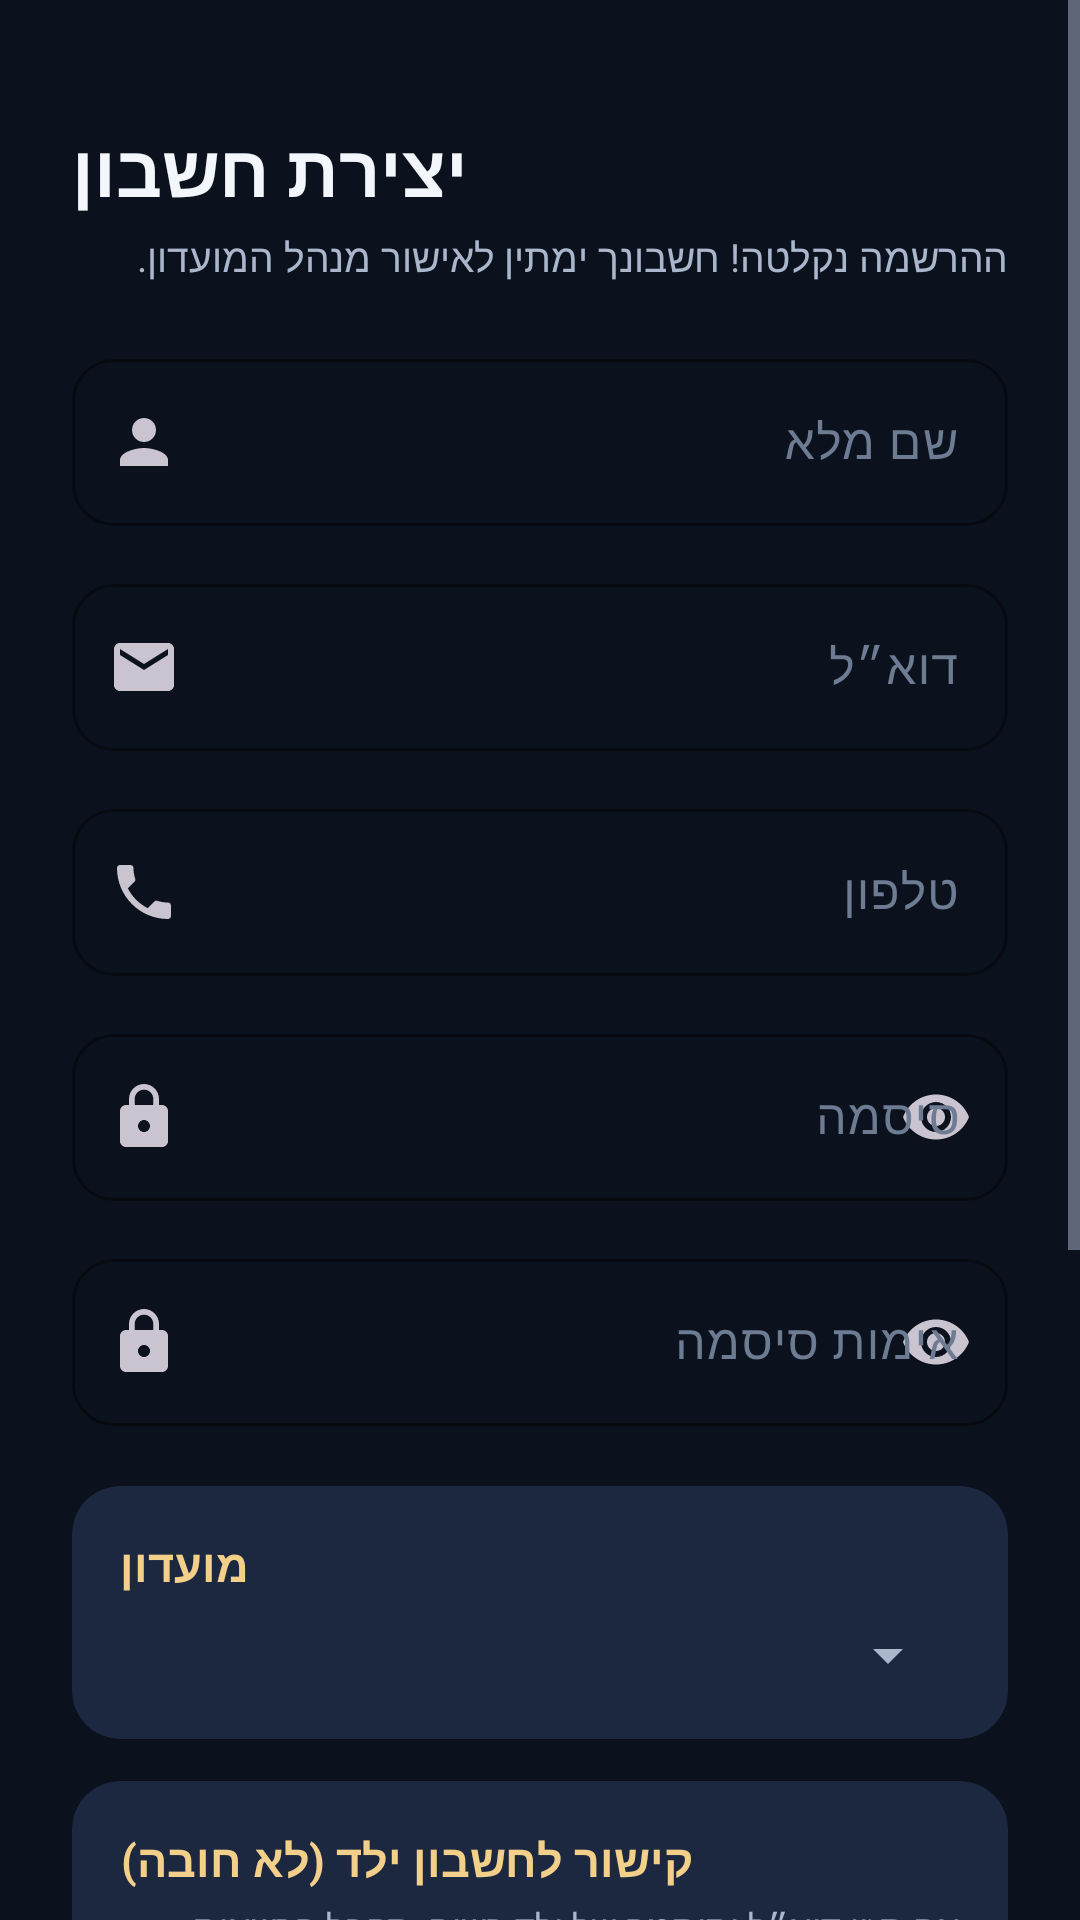

Android layout source for this screen:
<!-- AndroidManifest.xml: application theme Theme.PTChess -->
<!-- res/layout/fragment_register.xml -->
<?xml version="1.0" encoding="utf-8"?>
<ScrollView xmlns:android="http://schemas.android.com/apk/res/android"
    xmlns:app="http://schemas.android.com/apk/res-auto"
    android:layout_width="match_parent"
    android:layout_height="match_parent"
    android:fillViewport="true">

    <LinearLayout
        android:layout_width="match_parent"
        android:layout_height="wrap_content"
        android:orientation="vertical"
        android:padding="24dp">

        <TextView
            android:layout_width="wrap_content"
            android:layout_height="wrap_content"
            android:layout_marginTop="16dp"
            android:text="@string/create_account"
            android:textColor="@color/text_primary"
            android:textSize="24sp"
            android:textStyle="bold" />

        <TextView
            android:layout_width="match_parent"
            android:layout_height="wrap_content"
            android:layout_marginTop="4dp"
            android:layout_marginBottom="20dp"
            android:text="@string/msg_register_pending"
            android:textColor="@color/text_secondary"
            android:textSize="13sp" />

        <com.google.android.material.textfield.TextInputLayout
            style="@style/Widget.PTChess.TextInput"
            android:layout_width="match_parent"
            android:layout_height="wrap_content"
            app:startIconDrawable="@drawable/ic_person"
            android:hint="@string/full_name">

            <com.google.android.material.textfield.TextInputEditText
                android:id="@+id/inputName"
                android:layout_width="match_parent"
                android:layout_height="wrap_content"
                android:inputType="textPersonName"
                android:maxLength="80"
                android:textColor="@color/text_primary" />
        </com.google.android.material.textfield.TextInputLayout>

        <com.google.android.material.textfield.TextInputLayout
            style="@style/Widget.PTChess.TextInput"
            android:layout_width="match_parent"
            android:layout_height="wrap_content"
            android:layout_marginTop="14dp"
            app:startIconDrawable="@drawable/ic_email"
            android:hint="@string/email">

            <com.google.android.material.textfield.TextInputEditText
                android:id="@+id/inputEmail"
                android:layout_width="match_parent"
                android:layout_height="wrap_content"
                android:inputType="textEmailAddress"
                android:maxLength="254"
                android:textColor="@color/text_primary" />
        </com.google.android.material.textfield.TextInputLayout>

        <com.google.android.material.textfield.TextInputLayout
            style="@style/Widget.PTChess.TextInput"
            android:layout_width="match_parent"
            android:layout_height="wrap_content"
            android:layout_marginTop="14dp"
            app:startIconDrawable="@drawable/ic_phone"
            android:hint="@string/phone">

            <com.google.android.material.textfield.TextInputEditText
                android:id="@+id/inputPhone"
                android:layout_width="match_parent"
                android:layout_height="wrap_content"
                android:inputType="phone"
                android:maxLength="30"
                android:textColor="@color/text_primary" />
        </com.google.android.material.textfield.TextInputLayout>

        <com.google.android.material.textfield.TextInputLayout
            style="@style/Widget.PTChess.TextInput"
            android:layout_width="match_parent"
            android:layout_height="wrap_content"
            android:layout_marginTop="14dp"
            app:startIconDrawable="@drawable/ic_lock"
            app:endIconMode="password_toggle"
            android:hint="@string/password">

            <com.google.android.material.textfield.TextInputEditText
                android:id="@+id/inputPassword"
                android:layout_width="match_parent"
                android:layout_height="wrap_content"
                android:inputType="textPassword"
                android:maxLength="128"
                android:textColor="@color/text_primary" />
        </com.google.android.material.textfield.TextInputLayout>

        <com.google.android.material.textfield.TextInputLayout
            style="@style/Widget.PTChess.TextInput"
            android:layout_width="match_parent"
            android:layout_height="wrap_content"
            android:layout_marginTop="14dp"
            app:startIconDrawable="@drawable/ic_lock"
            app:endIconMode="password_toggle"
            android:hint="@string/confirm_password">

            <com.google.android.material.textfield.TextInputEditText
                android:id="@+id/inputConfirm"
                android:layout_width="match_parent"
                android:layout_height="wrap_content"
                android:inputType="textPassword"
                android:maxLength="128"
                android:textColor="@color/text_primary" />
        </com.google.android.material.textfield.TextInputLayout>

        
        <androidx.cardview.widget.CardView
            android:layout_width="match_parent"
            android:layout_height="wrap_content"
            android:layout_marginTop="20dp"
            app:cardBackgroundColor="@color/surface_700"
            app:cardCornerRadius="16dp"
            app:cardElevation="0dp">

            <LinearLayout
                android:layout_width="match_parent"
                android:layout_height="wrap_content"
                android:orientation="vertical"
                android:padding="16dp">

                <TextView
                    android:layout_width="wrap_content"
                    android:layout_height="wrap_content"
                    android:text="@string/club"
                    android:textColor="@color/gold_soft"
                    android:textSize="15sp"
                    android:textStyle="bold" />

                <Spinner
                    android:id="@+id/clubSpinner"
                    android:layout_width="match_parent"
                    android:layout_height="wrap_content"
                    android:layout_marginTop="8dp" />

                <com.google.android.material.textfield.TextInputLayout
                    android:id="@+id/newClubLayout"
                    style="@style/Widget.PTChess.TextInput"
                    android:layout_width="match_parent"
                    android:layout_height="wrap_content"
                    android:layout_marginTop="10dp"
                    android:visibility="gone"
                    android:hint="@string/club_name">

                    <com.google.android.material.textfield.TextInputEditText
                        android:id="@+id/inputNewClub"
                        android:layout_width="match_parent"
                        android:layout_height="wrap_content"
                        android:inputType="text"
                        android:maxLength="80"
                        android:textColor="@color/text_primary" />
                </com.google.android.material.textfield.TextInputLayout>
            </LinearLayout>
        </androidx.cardview.widget.CardView>

        
        <androidx.cardview.widget.CardView
            android:layout_width="match_parent"
            android:layout_height="wrap_content"
            android:layout_marginTop="14dp"
            app:cardBackgroundColor="@color/surface_700"
            app:cardCornerRadius="16dp"
            app:cardElevation="0dp">

            <LinearLayout
                android:layout_width="match_parent"
                android:layout_height="wrap_content"
                android:orientation="vertical"
                android:padding="16dp">

                <TextView
                    android:layout_width="wrap_content"
                    android:layout_height="wrap_content"
                    android:text="@string/link_child_optional"
                    android:textColor="@color/gold_soft"
                    android:textSize="15sp"
                    android:textStyle="bold" />

                <TextView
                    android:layout_width="match_parent"
                    android:layout_height="wrap_content"
                    android:layout_marginTop="4dp"
                    android:text="@string/link_child_help"
                    android:textColor="@color/text_secondary"
                    android:textSize="12sp" />

                <com.google.android.material.textfield.TextInputLayout
                    style="@style/Widget.PTChess.TextInput"
                    android:layout_width="match_parent"
                    android:layout_height="wrap_content"
                    android:layout_marginTop="12dp"
                    android:hint="@string/child_email">

                    <com.google.android.material.textfield.TextInputEditText
                        android:id="@+id/inputChildEmail"
                        android:layout_width="match_parent"
                        android:layout_height="wrap_content"
                        android:inputType="textEmailAddress"
                        android:maxLength="254"
                        android:textColor="@color/text_primary" />
                </com.google.android.material.textfield.TextInputLayout>

                <com.google.android.material.textfield.TextInputLayout
                    style="@style/Widget.PTChess.TextInput"
                    android:layout_width="match_parent"
                    android:layout_height="wrap_content"
                    android:layout_marginTop="10dp"
                    app:endIconMode="password_toggle"
                    android:hint="@string/child_password">

                    <com.google.android.material.textfield.TextInputEditText
                        android:id="@+id/inputChildPassword"
                        android:layout_width="match_parent"
                        android:layout_height="wrap_content"
                        android:inputType="textPassword"
                        android:maxLength="128"
                        android:textColor="@color/text_primary" />
                </com.google.android.material.textfield.TextInputLayout>
            </LinearLayout>
        </androidx.cardview.widget.CardView>

        <com.google.android.material.button.MaterialButton
            android:id="@+id/btnRegister"
            style="@style/Widget.PTChess.Button"
            android:layout_width="match_parent"
            android:layout_height="wrap_content"
            android:layout_marginTop="20dp"
            android:text="@string/register" />

        <TextView
            android:id="@+id/linkLogin"
            android:layout_width="wrap_content"
            android:layout_height="wrap_content"
            android:layout_gravity="center_horizontal"
            android:layout_marginTop="18dp"
            android:padding="8dp"
            android:text="@string/have_account"
            android:textColor="@color/blue_light"
            android:textSize="15sp" />
    </LinearLayout>
</ScrollView>
<!-- resources referenced by this layout -->
<resources>
  <color name="blue_light">#FF5B9DF9</color>
  <color name="gold_soft">#FFF3D08A</color>
  <color name="surface_700">#FF1C2740</color>
  <color name="text_primary">#FFF3F6FB</color>
  <color name="text_secondary">#FFA9B6CB</color>
  <!-- drawable ic_email (drawable) -->
  <vector xmlns:android="http://schemas.android.com/apk/res/android"
      android:width="24dp" android:height="24dp"
      android:viewportWidth="24" android:viewportHeight="24"
      android:tint="@color/text_secondary">
      <path android:fillColor="@android:color/white" android:pathData="M20,4H4c-1.1,0 -1.99,0.9 -1.99,2L2,18c0,1.1 0.9,2 2,2h16c1.1,0 2,-0.9 2,-2V6c0,-1.1 -0.9,-2 -2,-2zM20,8l-8,5 -8,-5V6l8,5 8,-5v2z" />
  </vector>
  <!-- drawable ic_person (drawable) -->
  <vector xmlns:android="http://schemas.android.com/apk/res/android"
      android:width="24dp" android:height="24dp"
      android:viewportWidth="24" android:viewportHeight="24"
      android:tint="@color/text_secondary">
      <path android:fillColor="@android:color/white" android:pathData="M12,12c2.21,0 4,-1.79 4,-4s-1.79,-4 -4,-4 -4,1.79 -4,4 1.79,4 4,4zM12,14c-2.67,0 -8,1.34 -8,4v2h16v-2c0,-2.66 -5.33,-4 -8,-4z" />
  </vector>
  <string name="child_email">דוא״ל הילד</string>
  <string name="child_password">סיסמת הילד</string>
  <string name="club">מועדון</string>
  <string name="club_name">שם המועדון</string>
  <string name="confirm_password">אימות סיסמה</string>
  <string name="create_account">יצירת חשבון</string>
  <string name="email">דוא״ל</string>
  <string name="full_name">שם מלא</string>
  <string name="have_account">כבר יש לך חשבון? התחבר</string>
  <string name="link_child_help">אם תזין דוא״ל וסיסמה של ילד רשום, תקבל הרשאות הורה עבורו.</string>
  <string name="link_child_optional">קישור לחשבון ילד (לא חובה)</string>
  <string name="msg_register_pending">ההרשמה נקלטה! חשבונך ימתין לאישור מנהל המועדון.</string>
  <string name="password">סיסמה</string>
  <string name="phone">טלפון</string>
  <string name="register">הרשמה</string>
  <style name="Widget.PTChess.Button" parent="Widget.Material3.Button">
          <item name="backgroundTint">@color/blue_primary</item>
          <item name="android:textColor">@color/white</item>
          <item name="cornerRadius">14dp</item>
          <item name="android:textAllCaps">false</item>
          <item name="android:letterSpacing">0.01</item>
          <item name="android:paddingTop">14dp</item>
          <item name="android:paddingBottom">14dp</item>
          <item name="android:textSize">16sp</item>
      </style>
  <style name="Widget.PTChess.TextInput" parent="Widget.Material3.TextInputLayout.OutlinedBox">
          <item name="boxStrokeColor">@color/blue_light</item>
          <item name="boxCornerRadiusTopStart">14dp</item>
          <item name="boxCornerRadiusTopEnd">14dp</item>
          <item name="boxCornerRadiusBottomStart">14dp</item>
          <item name="boxCornerRadiusBottomEnd">14dp</item>
          <item name="hintTextColor">@color/blue_light</item>
          <item name="android:textColorHint">@color/text_muted</item>
      </style>
  <color name="blue_primary">#FF2B6EE0</color>
  <color name="white">#FFFFFFFF</color>
  <color name="text_muted">#FF6E7C93</color>
  <color name="blue_primary_dark">#FF1B4DA8</color>
  <color name="gold_accent">#FFE7B04A</color>
  <color name="black_900">#FF060910</color>
  <color name="black_800">#FF0C121D</color>
  <color name="surface_800">#FF141C2B</color>
  <color name="danger">#FFE5566B</color>
</resources>
